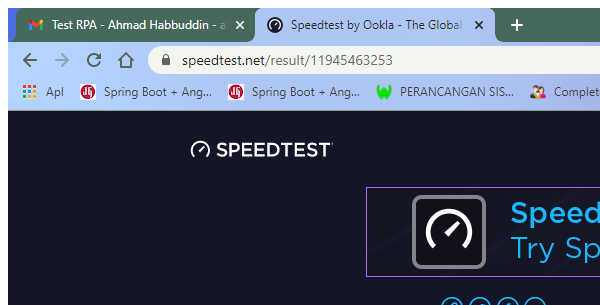
Task: RPA Test Automation challenge
Workflow: InternetSpeedTest

Step 1: Attach Browser 'chrome.exe Speedtest' in window 'Speedtest by Ookla - The Global Broadband Speed Test' (chrome.exe)

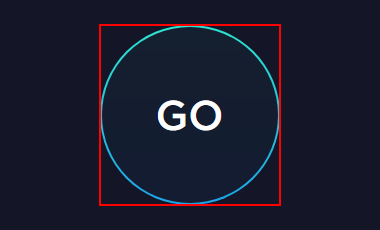
Step 2: click on the element 'Go'

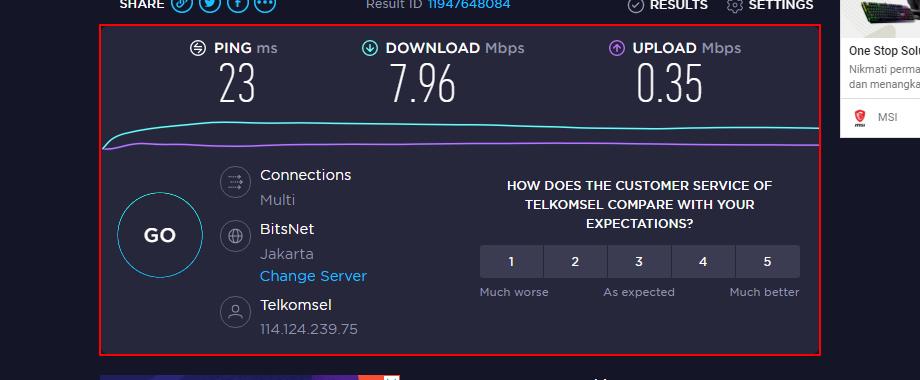
Step 3: find the element (repeated 2 times)

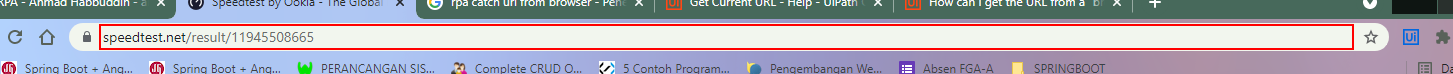
Step 5: screenshot-of of the editable text 'Bilah penelusuran dan alamat' in window 'Speedtest by Ookla - The Global Broadband Speed Test - Google Ch*' (chrome.exe)

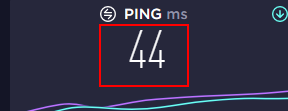
Step 6: get-text from the element

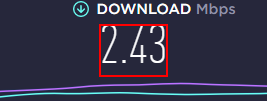
Step 7: get-text from the element

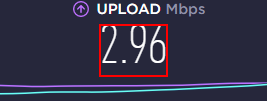
Step 8: get-text from the element

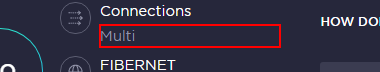
Step 9: get-text from the element

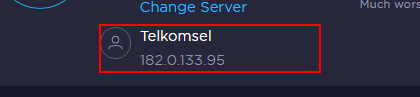
Step 10: get-text from the element

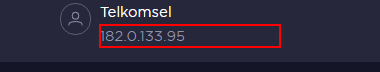
Step 11: get-text from the element

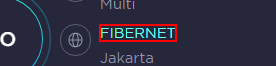
Step 12: get-text from the link

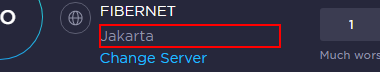
Step 13: get-text from the element